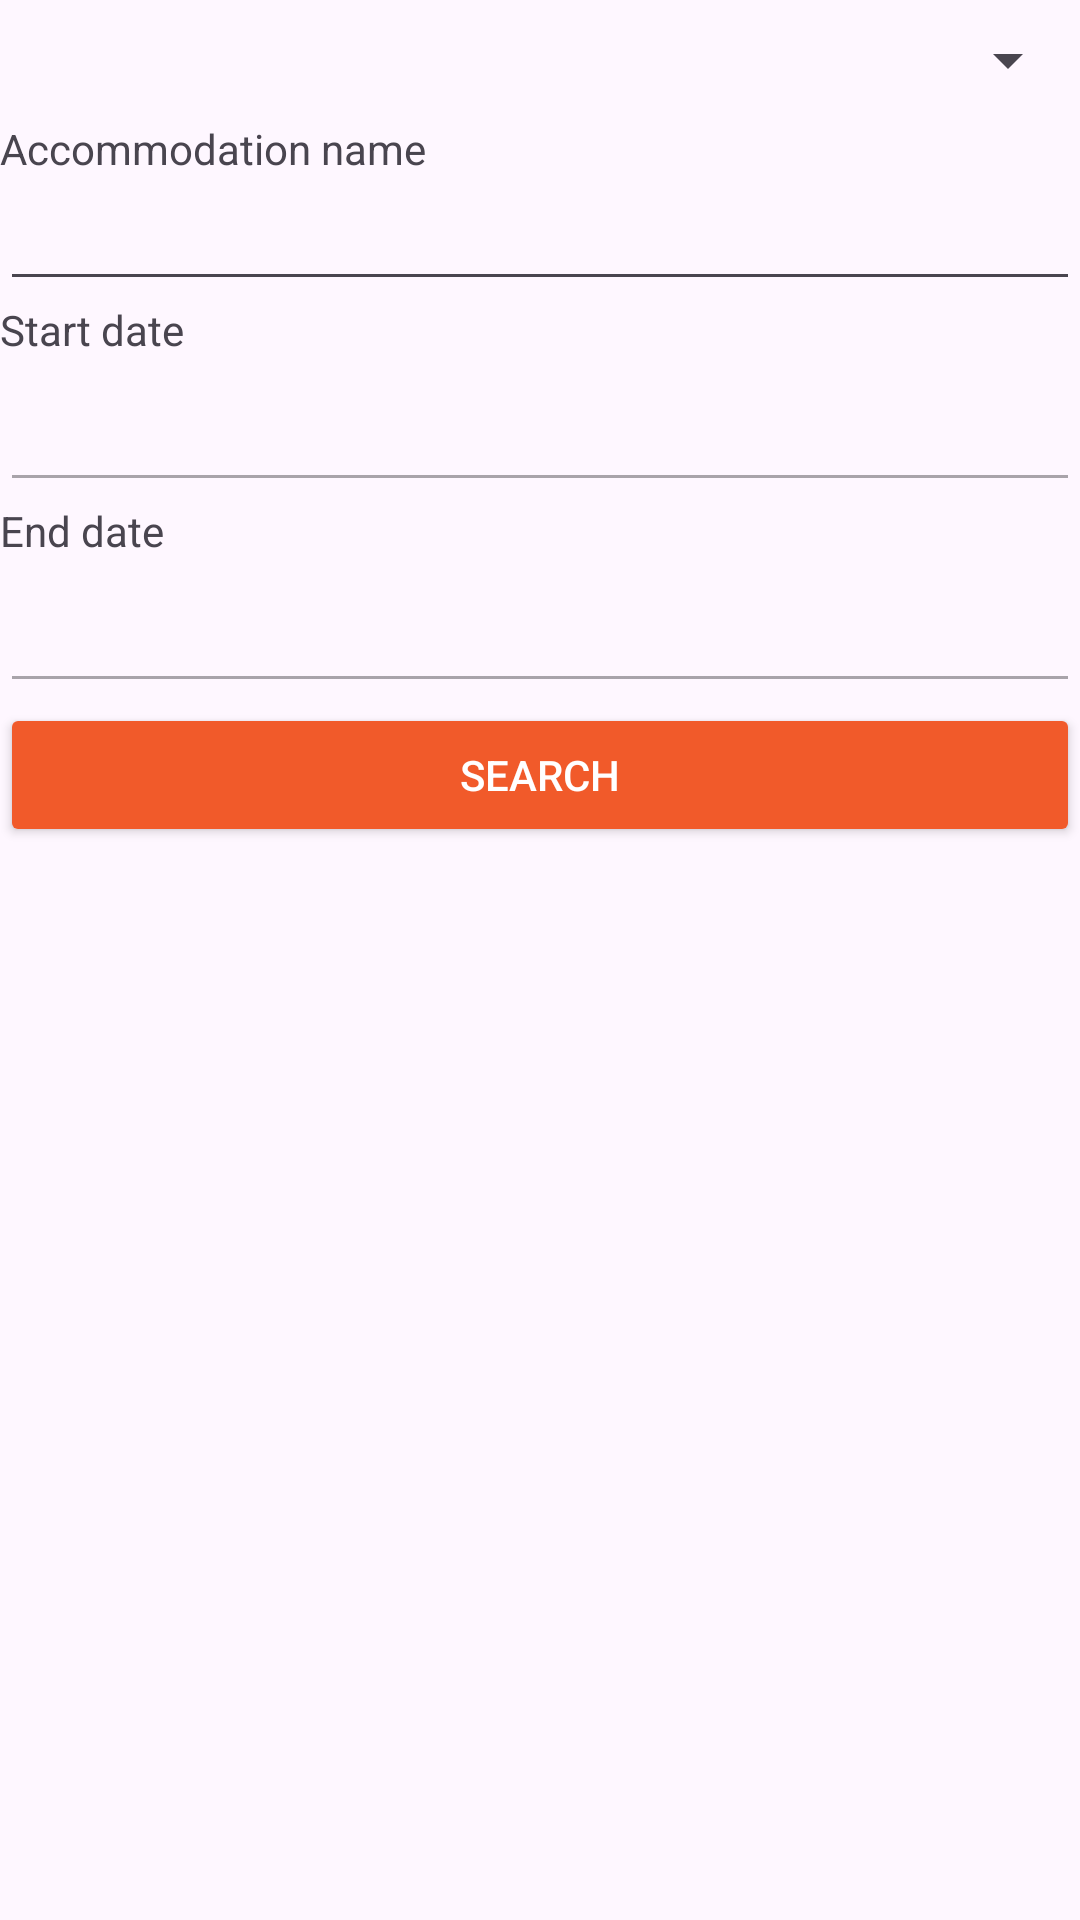

Produce the Android XML layout that renders to this screen, including the resource entries it uses.
<!-- AndroidManifest.xml: application theme Theme.BookingAppTim11 -->
<!-- res/layout/fragment_guest_reservations.xml -->
<?xml version="1.0" encoding="utf-8"?>
<LinearLayout
    xmlns:android="http://schemas.android.com/apk/res/android"
    xmlns:app="http://schemas.android.com/apk/res-auto"
    android:layout_width="match_parent"
    android:layout_height="match_parent"
    android:orientation="vertical">

    <Spinner
        android:id="@+id/spinner2"
        android:layout_width="match_parent"
        android:layout_height="40dp" />
    <TextView
        android:id="@+id/accommodationNameText"
        android:layout_width="match_parent"
        android:layout_height="wrap_content"
        android:text="Accommodation name" />
    <EditText
        android:id="@+id/accommodationNameEditText"
        android:layout_width="match_parent"
        android:layout_height="wrap_content"
        android:ems="10"
        android:inputType="text"/>

    <TextView
        android:id="@+id/startDateText"
        android:layout_width="match_parent"
        android:layout_height="wrap_content"
        android:text="Start date" />

    <EditText
        android:id="@+id/checkInTextDate"
        android:layout_width="match_parent"
        android:layout_height="48dp"
        android:allowClickWhenDisabled="true"
        android:ems="10"
        android:enabled="false"
        android:inputType="date"
        android:text="" />

    <TextView
        android:id="@+id/endDateText"
        android:layout_width="match_parent"
        android:layout_height="wrap_content"
        android:text="End date" />

    <EditText
        android:id="@+id/checkOutTextDate"
        android:layout_width="match_parent"
        android:layout_height="48dp"
        android:allowClickWhenDisabled="true"
        android:ems="10"
        android:enabled="false"
        android:inputType="date" />

    <Button
        android:id="@+id/searchOwnerReservationsButton"
        android:layout_width="match_parent"
        android:layout_height="48dp"
        android:layout_marginRight="0dp"
        android:backgroundTint="@color/light_orange"
        android:shadowRadius="30"
        android:text="SEARCH"
        android:textColor="@color/white"
        android:textColorHighlight="#FFFFFF"
        android:textColorHint="#FFFFFF"
        android:textSize="14sp"
        app:layout_constraintBottom_toBottomOf="parent"
        app:layout_constraintEnd_toEndOf="parent"
        app:layout_constraintHorizontal_bias="0.497"
        app:layout_constraintStart_toStartOf="parent" />

    <LinearLayout
        android:layout_width="match_parent"
        android:layout_height="wrap_content"
        android:orientation="horizontal"></LinearLayout>

    <androidx.recyclerview.widget.RecyclerView
        xmlns:android="http://schemas.android.com/apk/res/android"
        android:id="@+id/guestsReservations"
        android:layout_width="match_parent"
        android:layout_height="wrap_content"/>
</LinearLayout>
<!-- resources referenced by this layout -->
<resources>
  <color name="light_orange">#F15A2A</color>
  <color name="white">#FFFFFFFF</color>
  <style name="Theme.BookingAppTim11" parent="Base.Theme.BookingAppTim11" />
  <style name="Base.Theme.BookingAppTim11" parent="Theme.Material3.DayNight.NoActionBar">
          
          
          <item name="android:windowIsTranslucent">true</item>
      </style>
</resources>
